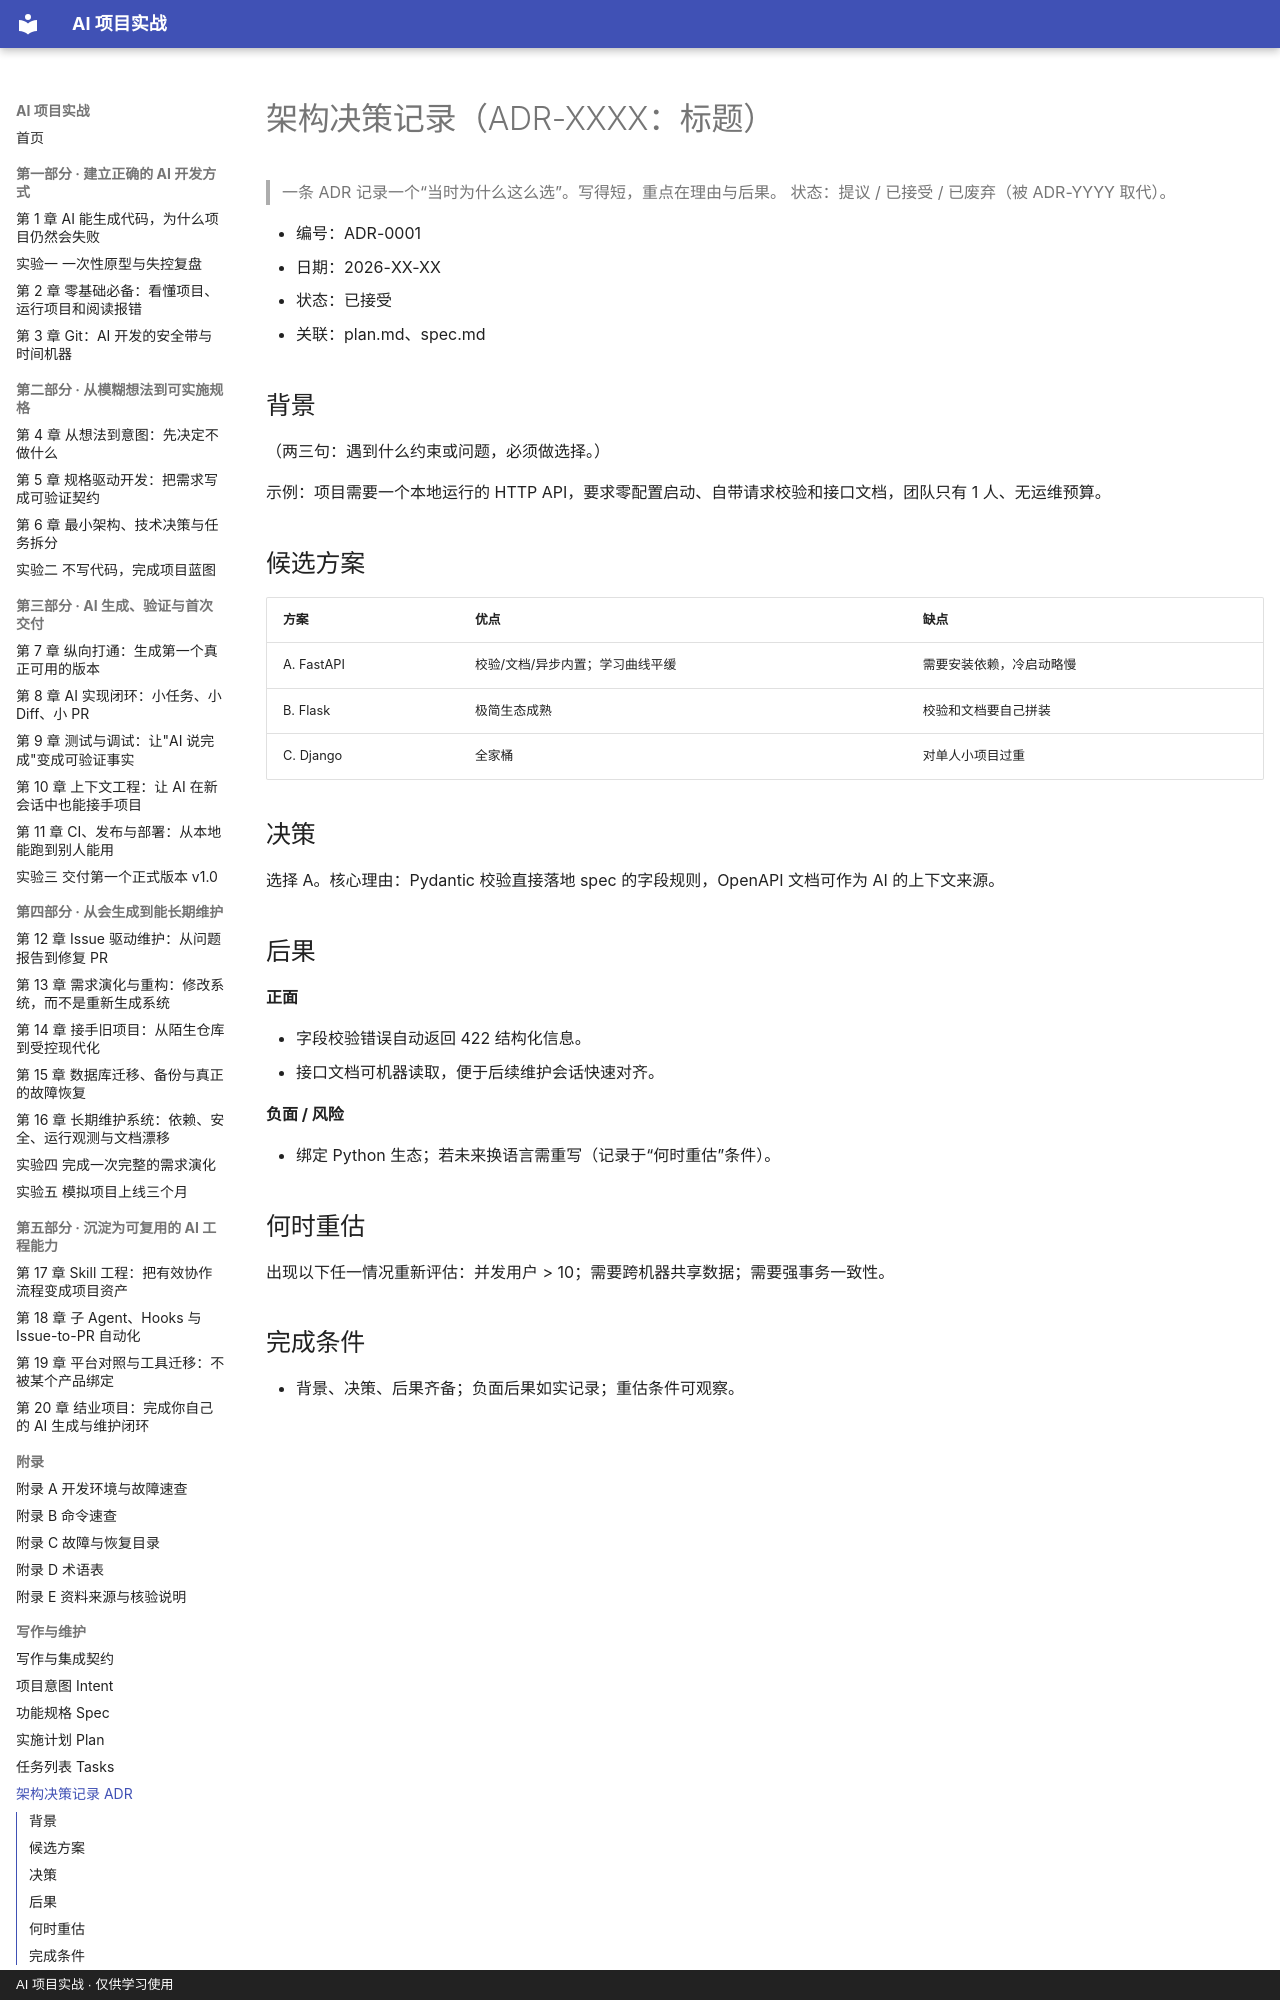

repository: zzy00747/ai-project-tutorial · page: blueprints/adr/index.html · generator: mkdocs · copyright: AI 项目实战 · 仅供学习使用

# 架构决策记录（ADR-XXXX：标题）

> 一条 ADR 记录一个“当时为什么这么选”。写得短，重点在理由与后果。
> 状态：提议 / 已接受 / 已废弃（被 ADR-YYYY 取代）。

- 编号：ADR-0001
- 日期：2026-XX-XX
- 状态：已接受
- 关联：plan.md、spec.md

## 背景

（两三句：遇到什么约束或问题，必须做选择。）

示例：项目需要一个本地运行的 HTTP API，要求零配置启动、自带请求校验和接口文档，团队只有 1 人、无运维预算。

## 候选方案

| 方案 | 优点 | 缺点 |
|---|---|---|
| A. FastAPI | 校验/文档/异步内置；学习曲线平缓 | 需要安装依赖，冷启动略慢 |
| B. Flask | 极简生态成熟 | 校验和文档要自己拼装 |
| C. Django | 全家桶 | 对单人小项目过重 |

## 决策

选择 A。核心理由：Pydantic 校验直接落地 spec 的字段规则，OpenAPI 文档可作为 AI 的上下文来源。
